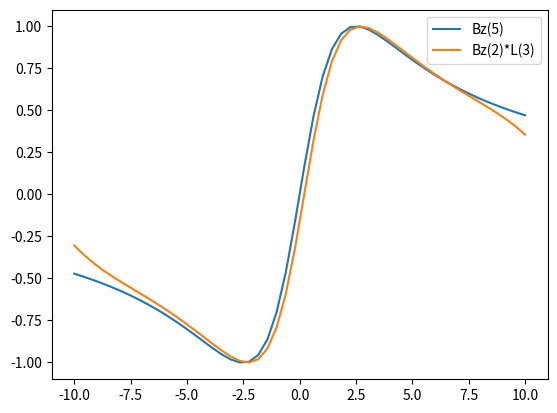

Reproduce this figure in Python.
import numpy as np
import matplotlib.pyplot as plt

def lorentzian(p, w):
    x = 2*p/w
    return 1/(1+x**2)

def Bz(p, w):
    x = 2*p/w
    return x/(1+x**2)

x = np.linspace(-10, 10)

def test_convolve_lorentzians():
    y1 = lorentzian(x, 2)
    y2 = lorentzian(x, 3)
    y3 = lorentzian(x, 5)
    y4 = np.convolve(y1, y2, mode='same')
    y4 /= np.max(y4)
    y5 = np.convolve(y2, y1, mode='same')
    y5 /= np.max(y5)

    plt.plot(x, y1, label="L(2)")
    plt.plot(x, y2, label="L(3)")
    plt.plot(x, y3, label="L(5)")
    plt.plot(x, y4, '-o', label="L(2)*L(3)")
    plt.plot(x, y5, '-x', label="L(3)*L(2)")
    plt.legend()
    plt.show()

def test_convolve_lorentzian_with_Bz():
    y1 = Bz(x, 2)
    y2 = lorentzian(x, 3)
    y3 = Bz(x, 5); y3 /= np.max(y3)
    y4 = np.convolve(y1, y2, mode='same'); y4 /= np.max(y4)
    plt.plot(x, y3, label='Bz(5)')
    plt.plot(x, y4, label='Bz(2)*L(3)')
    plt.legend()
    plt.show()

if __name__ == "__main__":
    # test_convolve_lorentzians()
    test_convolve_lorentzian_with_Bz()